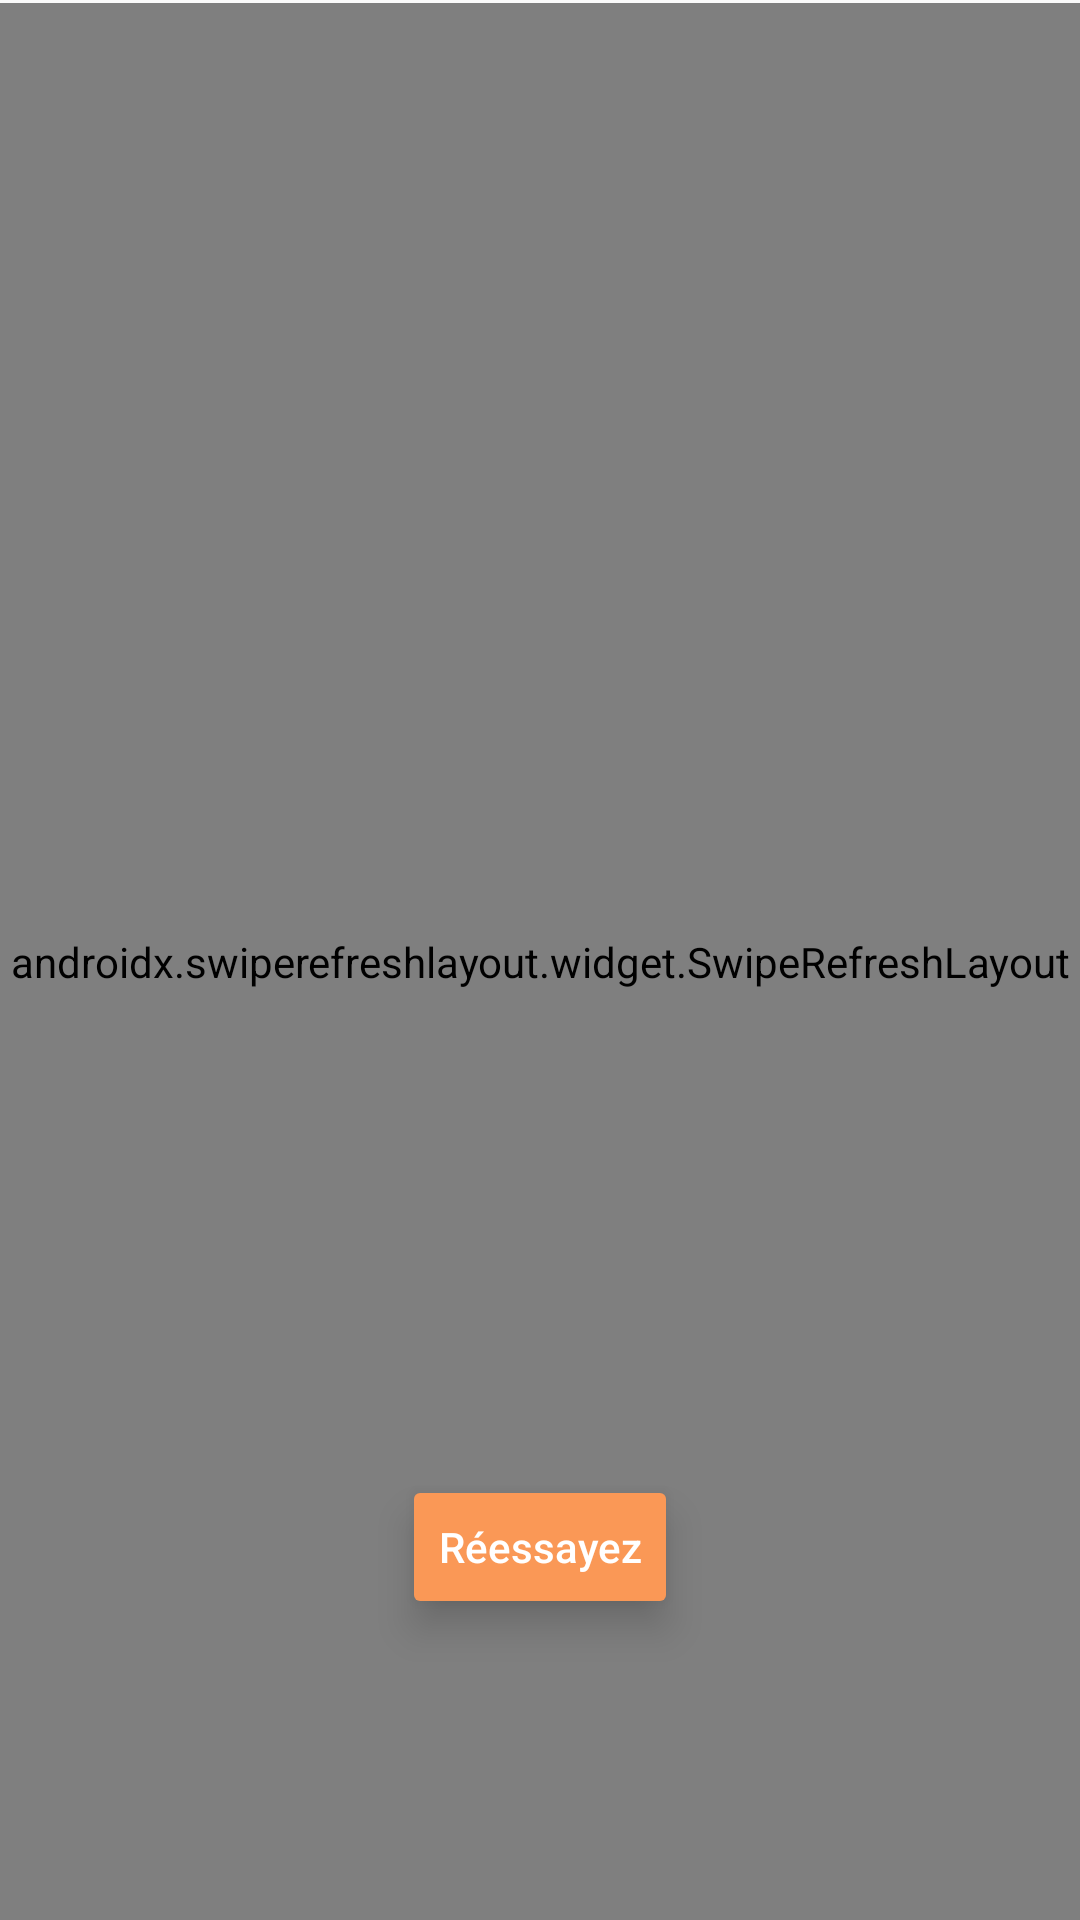

Write the Android layout XML for this screen, with the resource values it uses.
<!-- AndroidManifest.xml: activity theme AppTheme.NoActionBar -->
<!-- res/layout/fragment_home.xml -->
<?xml version="1.0" encoding="utf-8"?>
<androidx.constraintlayout.widget.ConstraintLayout xmlns:android="http://schemas.android.com/apk/res/android"
    xmlns:app="http://schemas.android.com/apk/res-auto"
    xmlns:tools="http://schemas.android.com/tools"
    android:layout_width="match_parent"
    android:layout_height="match_parent">


    <androidx.recyclerview.widget.RecyclerView
        android:id="@+id/category_recyclerview"
        android:layout_width="match_parent"
        android:layout_height="wrap_content"
        android:layout_margin="1dp"
        android:background="@color/colorAccent"
        android:elevation="3dp"
        app:layout_constraintEnd_toEndOf="parent"
        app:layout_constraintStart_toStartOf="parent"
        app:layout_constraintTop_toTopOf="parent" />

    <androidx.swiperefreshlayout.widget.SwipeRefreshLayout
        android:id="@+id/refresh_layout"
        android:layout_width="0dp"
        android:layout_height="0dp"
        app:layout_constraintBottom_toBottomOf="parent"
        app:layout_constraintEnd_toEndOf="parent"
        app:layout_constraintStart_toStartOf="parent"
        app:layout_constraintTop_toBottomOf="@+id/category_recyclerview">

        <androidx.recyclerview.widget.RecyclerView
            android:id="@+id/home_page_recyclerview"
            android:layout_width="0dp"
            android:layout_height="0dp">
        </androidx.recyclerview.widget.RecyclerView>

    </androidx.swiperefreshlayout.widget.SwipeRefreshLayout>

    <pl.droidsonroids.gif.GifImageView
        android:id="@+id/no_internet_connection"
        android:layout_width="match_parent"
        android:layout_height="match_parent"
        android:scaleType="fitCenter"
        android:src="@drawable/ss"
        android:visibility="gone"
        app:layout_constraintBottom_toBottomOf="parent"
        app:layout_constraintEnd_toEndOf="parent"
        app:layout_constraintStart_toStartOf="parent"
        app:layout_constraintTop_toTopOf="parent" />

    <Button
        android:id="@+id/retry_btn"
        android:layout_width="wrap_content"
        android:layout_height="wrap_content"
        android:text="Réessayez"
        android:textAllCaps="false"
        android:backgroundTint="@color/colorPrimary"
        android:textColor="@color/colorAccent"
        android:translationZ="8dp"
        android:stateListAnimator="@null"
        app:layout_constraintBottom_toBottomOf="parent"
        app:layout_constraintEnd_toEndOf="parent"
        app:layout_constraintStart_toStartOf="parent"
        app:layout_constraintTop_toTopOf="@+id/category_recyclerview"
        app:layout_constraintVertical_bias="0.83" />

</androidx.constraintlayout.widget.ConstraintLayout>
<!-- resources referenced by this layout -->
<resources>
  <color name="colorAccent">#FFFFFF</color>
  <color name="colorPrimary">#fa9856</color>
  <style name="AppTheme.NoActionBar">
          <item name="windowActionBar">false</item>
          <item name="windowNoTitle">true</item>
      </style>
</resources>
